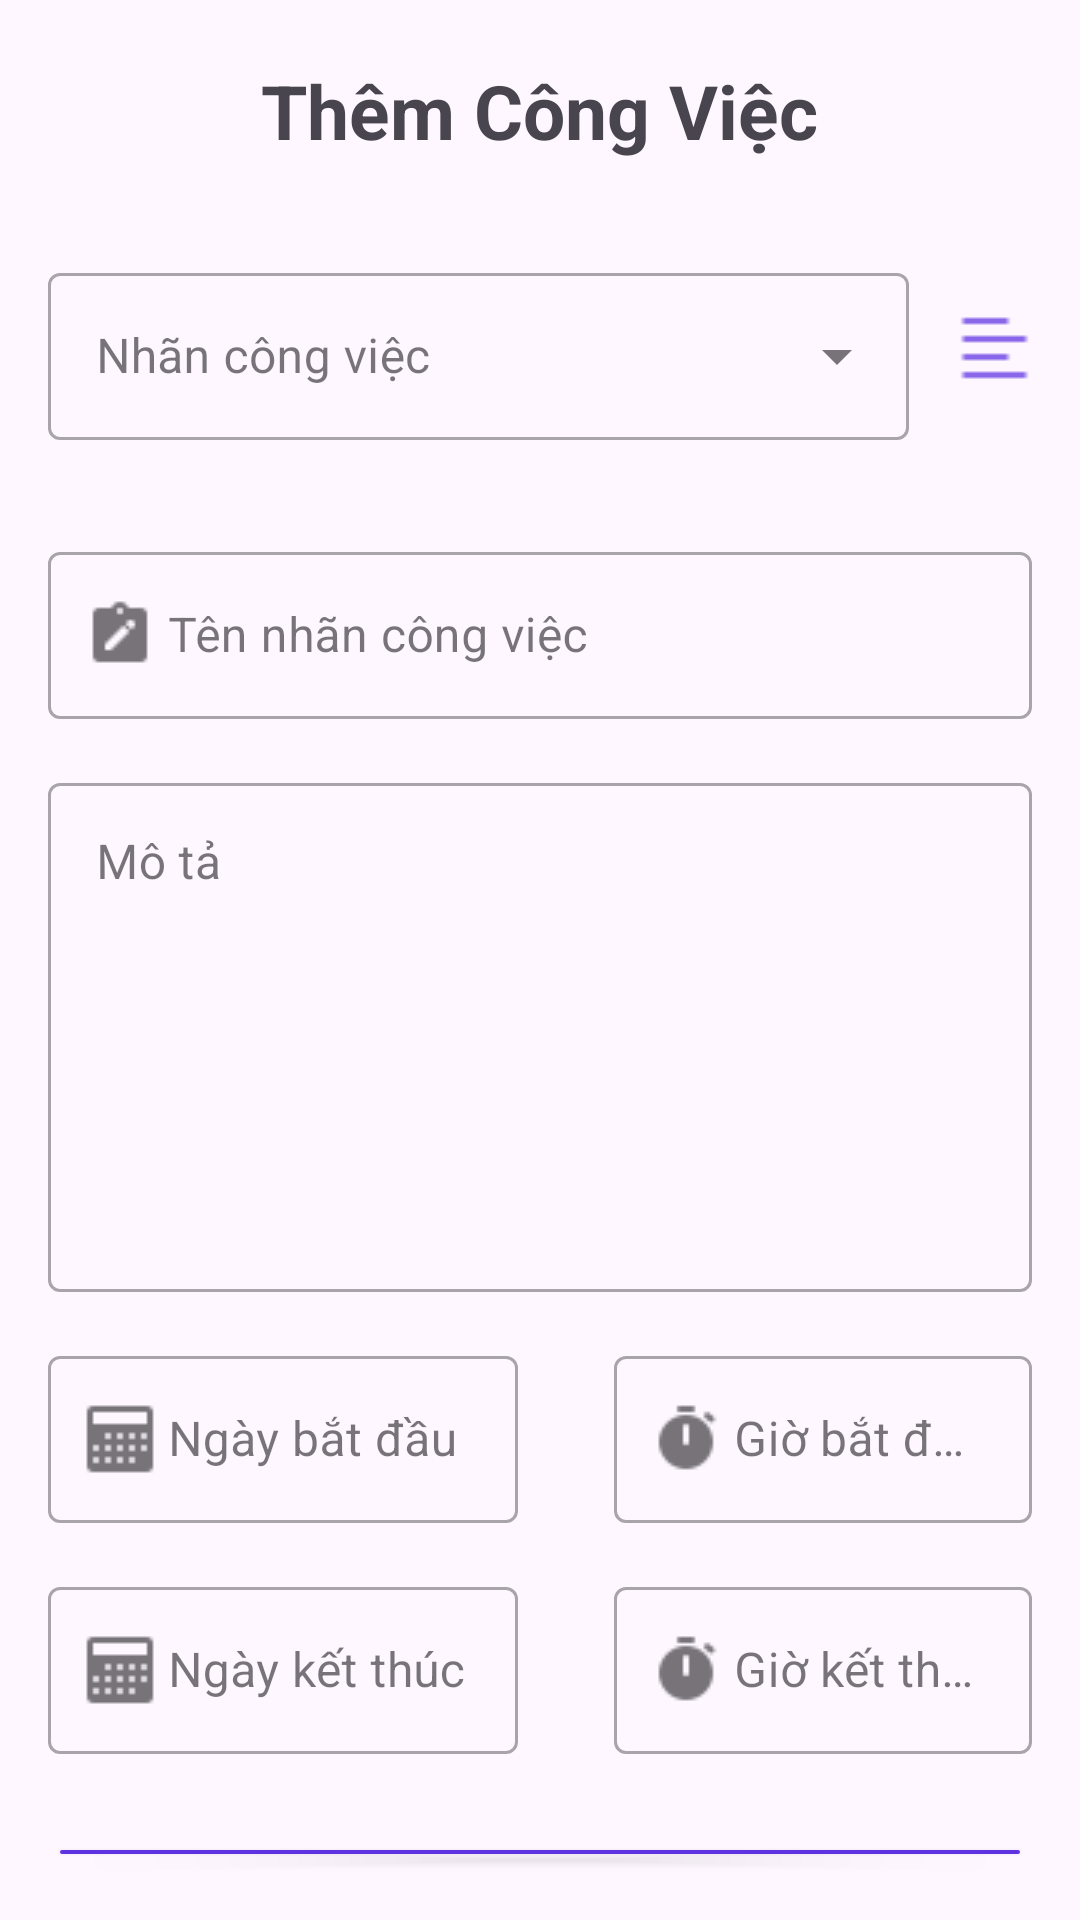

Write the Android layout XML for this screen, with the resource values it uses.
<!-- AndroidManifest.xml: application theme Theme.TaskManager -->
<!-- res/layout/fragment_create_task.xml -->
<LinearLayout xmlns:android="http://schemas.android.com/apk/res/android"
    xmlns:app="http://schemas.android.com/apk/res-auto"
    xmlns:tools="http://schemas.android.com/tools"
    android:id="@+id/add_task_main"
    android:layout_width="match_parent"
    android:layout_height="match_parent"
    android:focusableInTouchMode="true"
    android:orientation="vertical"
    tools:context=".MainActivity">

    <TextView
        android:layout_width="wrap_content"
        android:layout_height="wrap_content"
        android:layout_gravity="center"
        android:layout_marginTop="20dp"
        android:text="Thêm Công Việc"
        android:textSize="25dp"
        android:textStyle="bold" />

    <TableRow
        android:layout_width="match_parent"
        android:layout_height="wrap_content"
        android:layout_marginTop="16dp"
        android:gravity="center_vertical">

        <com.google.android.material.textfield.TextInputLayout
            style="@style/Widget.MaterialComponents.TextInputLayout.OutlinedBox.ExposedDropdownMenu"
            android:layout_width="match_parent"
            android:layout_height="wrap_content"
            android:layout_margin="16dp"
            android:layout_weight="1"
            android:hint="@string/select">

            <AutoCompleteTextView
                android:id="@+id/spinner"
                android:layout_width="match_parent"
                android:layout_height="wrap_content"
                android:inputType="none" />

        </com.google.android.material.textfield.TextInputLayout>

        <ImageView
            android:id="@+id/editTag"
            android:layout_width="25dp"
            android:layout_height="wrap_content"
            android:layout_marginRight="16dp"
            android:src="@drawable/creatask_ic_option" />
    </TableRow>


    <com.google.android.material.textfield.TextInputLayout
        style="@style/Widget.MaterialComponents.TextInputLayout.OutlinedBox"
        android:layout_width="match_parent"
        android:layout_height="wrap_content"
        android:layout_marginStart="16dp"
        android:layout_marginTop="16dp"
        android:layout_marginEnd="16dp"
        android:hint="@string/name"
        app:startIconDrawable="@drawable/create_task_ic_task">

        <com.google.android.material.textfield.TextInputEditText
            android:id="@+id/taskName"
            android:layout_width="match_parent"
            android:layout_height="wrap_content"
            android:inputType="text"
            android:paddingStart="40dp" />


    </com.google.android.material.textfield.TextInputLayout>


    <com.google.android.material.textfield.TextInputLayout
        style="@style/Widget.MaterialComponents.TextInputLayout.OutlinedBox"
        android:layout_width="match_parent"
        android:layout_height="wrap_content"
        android:layout_marginStart="16dp"
        android:layout_marginTop="16dp"
        android:layout_marginEnd="16dp"
        android:hint="@string/description">

        <com.google.android.material.textfield.TextInputEditText
            android:id="@+id/task_description"
            android:layout_width="match_parent"
            android:layout_height="wrap_content"
            android:gravity="top"
            android:inputType="textMultiLine"
            android:lines="7"
            android:overScrollMode="always"
            android:scrollbarStyle="insideInset"
            android:scrollbars="vertical"
            android:scrollHorizontally="false" />


    </com.google.android.material.textfield.TextInputLayout>

    <TableRow
        android:layout_width="match_parent"
        android:layout_height="wrap_content"
        android:orientation="vertical">

        <com.google.android.material.textfield.TextInputLayout
            style="@style/Widget.MaterialComponents.TextInputLayout.OutlinedBox"
            android:layout_width="match_parent"
            android:layout_height="wrap_content"
            android:layout_marginStart="16dp"
            android:layout_marginTop="16dp"
            android:layout_marginEnd="16dp"
            android:layout_weight="1"
            android:hint="@string/datestart"
            app:startIconDrawable="@drawable/create_task_ic_date">

            <com.google.android.material.textfield.TextInputEditText
                android:id="@+id/datestart"
                android:layout_width="match_parent"
                android:layout_height="wrap_content"
                android:inputType="text"
                android:paddingStart="40dp" />


        </com.google.android.material.textfield.TextInputLayout>

        <com.google.android.material.textfield.TextInputLayout
            style="@style/Widget.MaterialComponents.TextInputLayout.OutlinedBox"
            android:layout_width="match_parent"
            android:layout_height="wrap_content"
            android:layout_marginStart="16dp"
            android:layout_marginTop="16dp"
            android:layout_marginEnd="16dp"
            android:layout_weight="1.1"
            android:hint="@string/timestart"
            app:startIconDrawable="@drawable/create_task_ic_time">

            <com.google.android.material.textfield.TextInputEditText
                android:id="@+id/timestart"
                android:layout_width="match_parent"
                android:layout_height="wrap_content"
                android:inputType="text"
                android:paddingStart="40dp" />


        </com.google.android.material.textfield.TextInputLayout>

    </TableRow>

    <TableRow
        android:layout_width="match_parent"
        android:layout_height="wrap_content"
        android:layout_marginBottom="10dp"
        android:orientation="vertical">

        <com.google.android.material.textfield.TextInputLayout
            style="@style/Widget.MaterialComponents.TextInputLayout.OutlinedBox"
            android:layout_width="match_parent"
            android:layout_height="wrap_content"
            android:layout_marginStart="16dp"
            android:layout_marginTop="16dp"
            android:layout_marginEnd="16dp"
            android:layout_weight="1"
            android:hint="@string/dateend"
            app:startIconDrawable="@drawable/create_task_ic_date">

            <com.google.android.material.textfield.TextInputEditText
                android:id="@+id/dateend"
                android:layout_width="match_parent"
                android:layout_height="wrap_content"
                android:inputType="text"
                android:paddingStart="40dp" />


        </com.google.android.material.textfield.TextInputLayout>

        <com.google.android.material.textfield.TextInputLayout
            style="@style/Widget.MaterialComponents.TextInputLayout.OutlinedBox"
            android:layout_width="match_parent"
            android:layout_height="wrap_content"
            android:layout_marginStart="16dp"
            android:layout_marginTop="16dp"
            android:layout_marginEnd="16dp"
            android:layout_weight="1.1"
            android:hint="@string/timeend"
            app:startIconDrawable="@drawable/create_task_ic_time">

            <com.google.android.material.textfield.TextInputEditText
                android:id="@+id/timeend"
                android:layout_width="match_parent"
                android:layout_height="wrap_content"
                android:inputType="text"
                android:paddingStart="40dp" />


        </com.google.android.material.textfield.TextInputLayout>

    </TableRow>

    <Button
        android:id="@+id/btnAddTask"
        android:layout_width="match_parent"
        android:layout_height="wrap_content"
        android:layout_margin="16dp"
        android:backgroundTint="#5F33E1"
        android:text="Thêm" />

</LinearLayout>
<!-- resources referenced by this layout -->
<resources>
  <!-- drawable creatask_ic_option: png bitmap (drawable, 135 bytes) -->
  <!-- drawable create_task_ic_date: png bitmap (drawable, 231 bytes) -->
  <!-- drawable create_task_ic_task: png bitmap (drawable, 312 bytes) -->
  <!-- drawable create_task_ic_time: png bitmap (drawable, 440 bytes) -->
  <string name="dateend">Ngày kết thúc</string>
  <string name="datestart">Ngày bắt đầu</string>
  <string name="description">Mô tả</string>
  <string name="name">Tên nhãn công việc</string>
  <string name="select">Nhãn công việc</string>
  <string name="timeend">Giờ kết thúc</string>
  <string name="timestart">Giờ bắt đầu</string>
  <style name="Theme.TaskManager" parent="Base.Theme.TaskManager" />
  <style name="Base.Theme.TaskManager" parent="Theme.Material3.DayNight">
          
          
      </style>
</resources>
